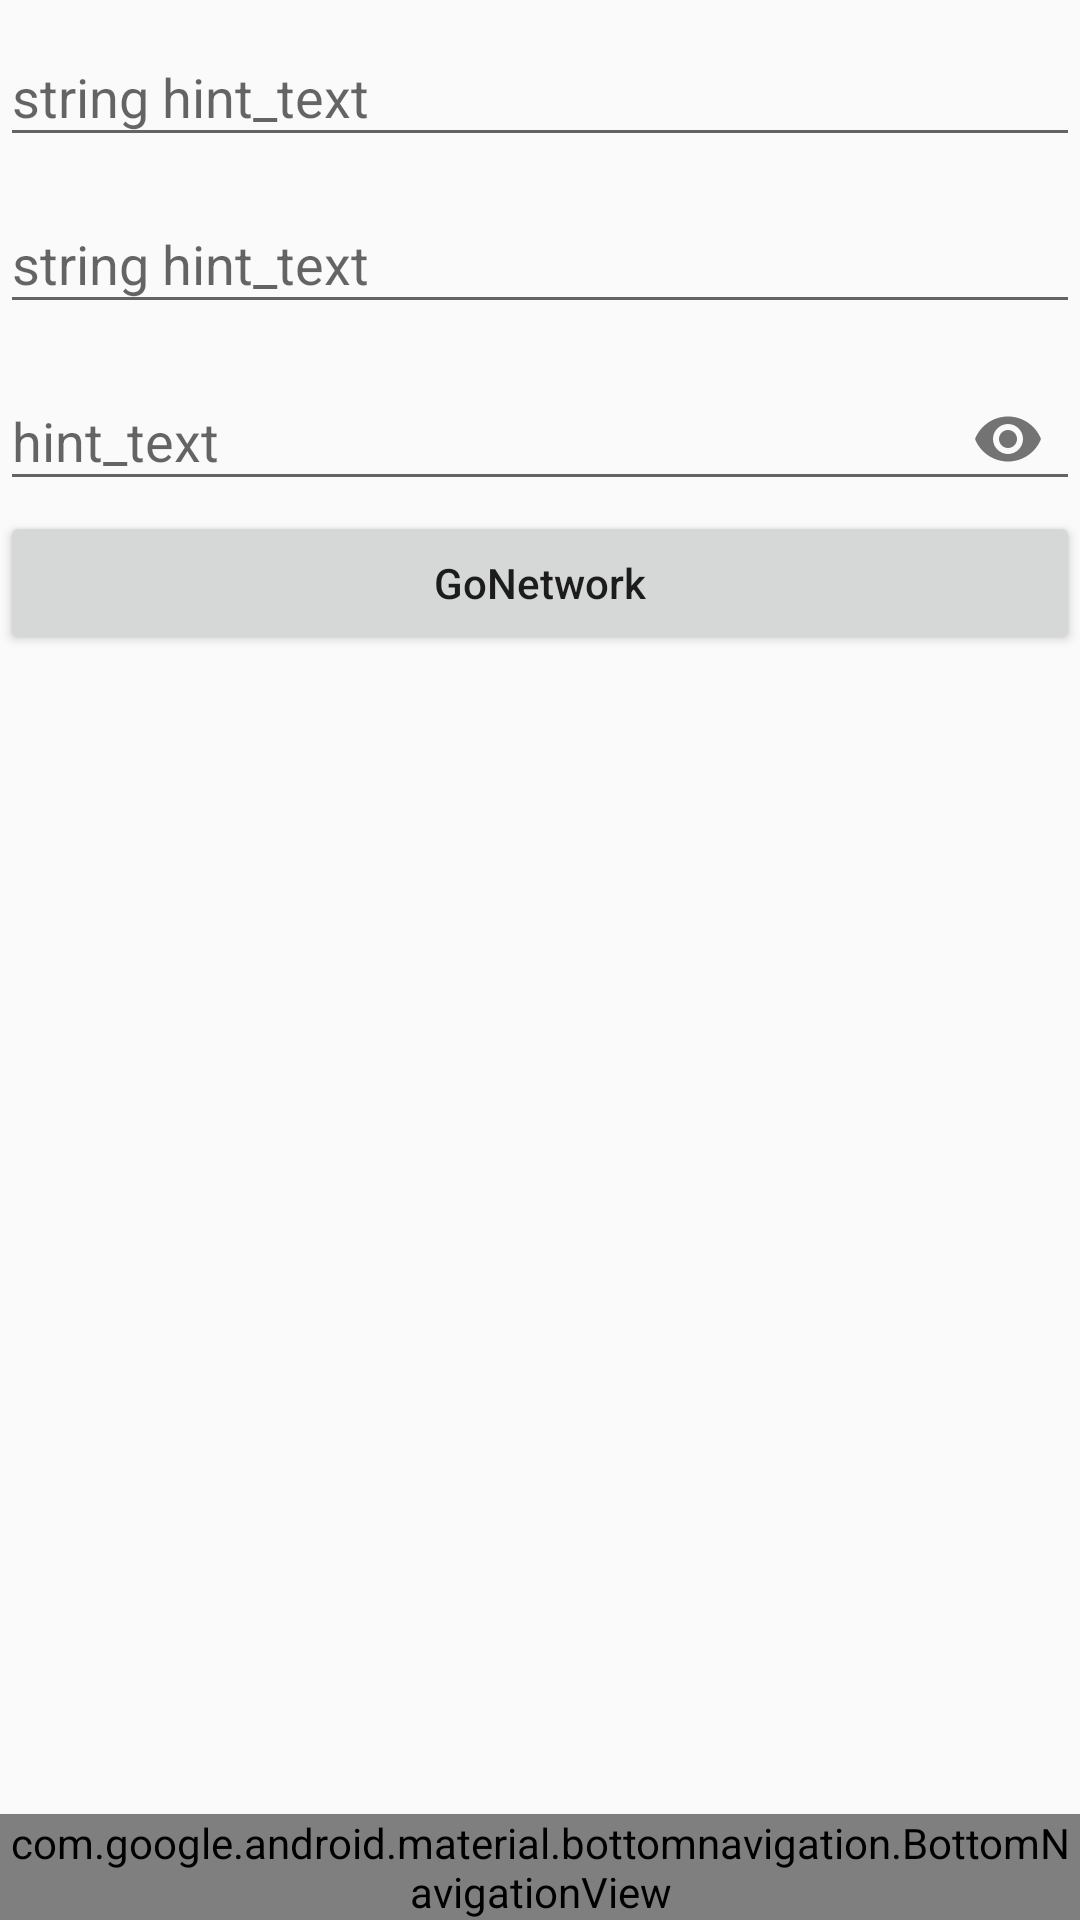

Layout XML and referenced resources for this Android screen:
<!-- AndroidManifest.xml: application theme AppTheme -->
<!-- res/layout/screen_text_input.xml -->
<?xml version="1.0" encoding="utf-8"?>
<LinearLayout xmlns:android="http://schemas.android.com/apk/res/android"
    android:layout_width="match_parent"
    android:layout_height="match_parent"
    android:orientation="vertical"
    xmlns:app="http://schemas.android.com/apk/res-auto">


    <com.google.android.material.textfield.TextInputLayout
        android:layout_width="match_parent"
        android:layout_height="wrap_content"
        android:hint="string hint_text"
        app:endIconMode="clear_text">

        <com.google.android.material.textfield.TextInputEditText
            android:layout_width="match_parent"
            android:layout_height="wrap_content"/>

    </com.google.android.material.textfield.TextInputLayout>

    <com.google.android.material.textfield.TextInputLayout
        android:id="@+id/custom_end_icon"
        android:layout_width="match_parent"
        android:layout_height="wrap_content"
        android:hint="string hint_text"
        app:endIconMode="custom"
        app:endIconDrawable="@drawable/ic_arrow_drop_down_black_24dp"
        app:endIconContentDescription="string custom_content_desc">

        <com.google.android.material.textfield.TextInputEditText
            android:layout_width="match_parent"
            android:layout_height="wrap_content"/>

    </com.google.android.material.textfield.TextInputLayout>

    <com.google.android.material.textfield.TextInputLayout
        android:layout_width="match_parent"
        android:layout_height="wrap_content"
        android:hint="hint_text"
        app:endIconMode="password_toggle">

        <com.google.android.material.textfield.TextInputEditText
            android:layout_width="match_parent"
            android:layout_height="wrap_content"
            android:inputType="textPassword"/>

    </com.google.android.material.textfield.TextInputLayout>
    <Button
        android:layout_width="match_parent"
        android:layout_height="wrap_content"
        android:onClick="goNetwork"
        android:text="GoNetwork"
        android:textAllCaps="false"
        />
    <FrameLayout
        xmlns:android="http://schemas.android.com/apk/res/android"
        xmlns:app="http://schemas.android.com/apk/res-auto"
        android:layout_width="match_parent"
        android:layout_height="match_parent">

        

        <com.google.android.material.bottomnavigation.BottomNavigationView
            android:id="@+id/bottom_navigation"
            android:layout_width="match_parent"
            android:layout_height="wrap_content"
            android:layout_gravity="bottom"
            android:background="@color/colorPrimary"
            app:itemIconTint="@android:color/white"
            app:itemTextColor="@android:color/white"
            app:menu="@menu/bottom_navigation_menu" />

    </FrameLayout>
</LinearLayout>
<!-- resources referenced by this layout -->
<resources>
  <style name="AppTheme" parent="Theme.AppCompat.Light.DarkActionBar">
          
          <item name="colorPrimary">@color/colorPrimary</item>
          <item name="colorPrimaryDark">@color/colorPrimaryDark</item>
          <item name="colorAccent">@color/colorAccent</item>
          <item name="android:windowAnimationStyle">@style/CustomActivityAnimation</item>
      </style>
  <style name="CustomActivityAnimation" parent="@android:style/Animation.Activity">
          <item name="android:activityOpenEnterAnimation">@anim/slide_in_right</item>
          <item name="android:activityOpenExitAnimation">@anim/slide_out_left</item>
          <item name="android:activityCloseEnterAnimation">@anim/slide_in_left</item>
          <item name="android:activityCloseExitAnimation">@anim/slide_out_right</item>
      </style>
  <!-- not gathered from this repository: default colours our renderer supplied (Android Studio template values) -->
  <color name="colorPrimary">#FF6200EE</color>
  <color name="colorPrimaryDark">#FF3700B3</color>
  <color name="colorAccent">#FF03DAC5</color>
</resources>
